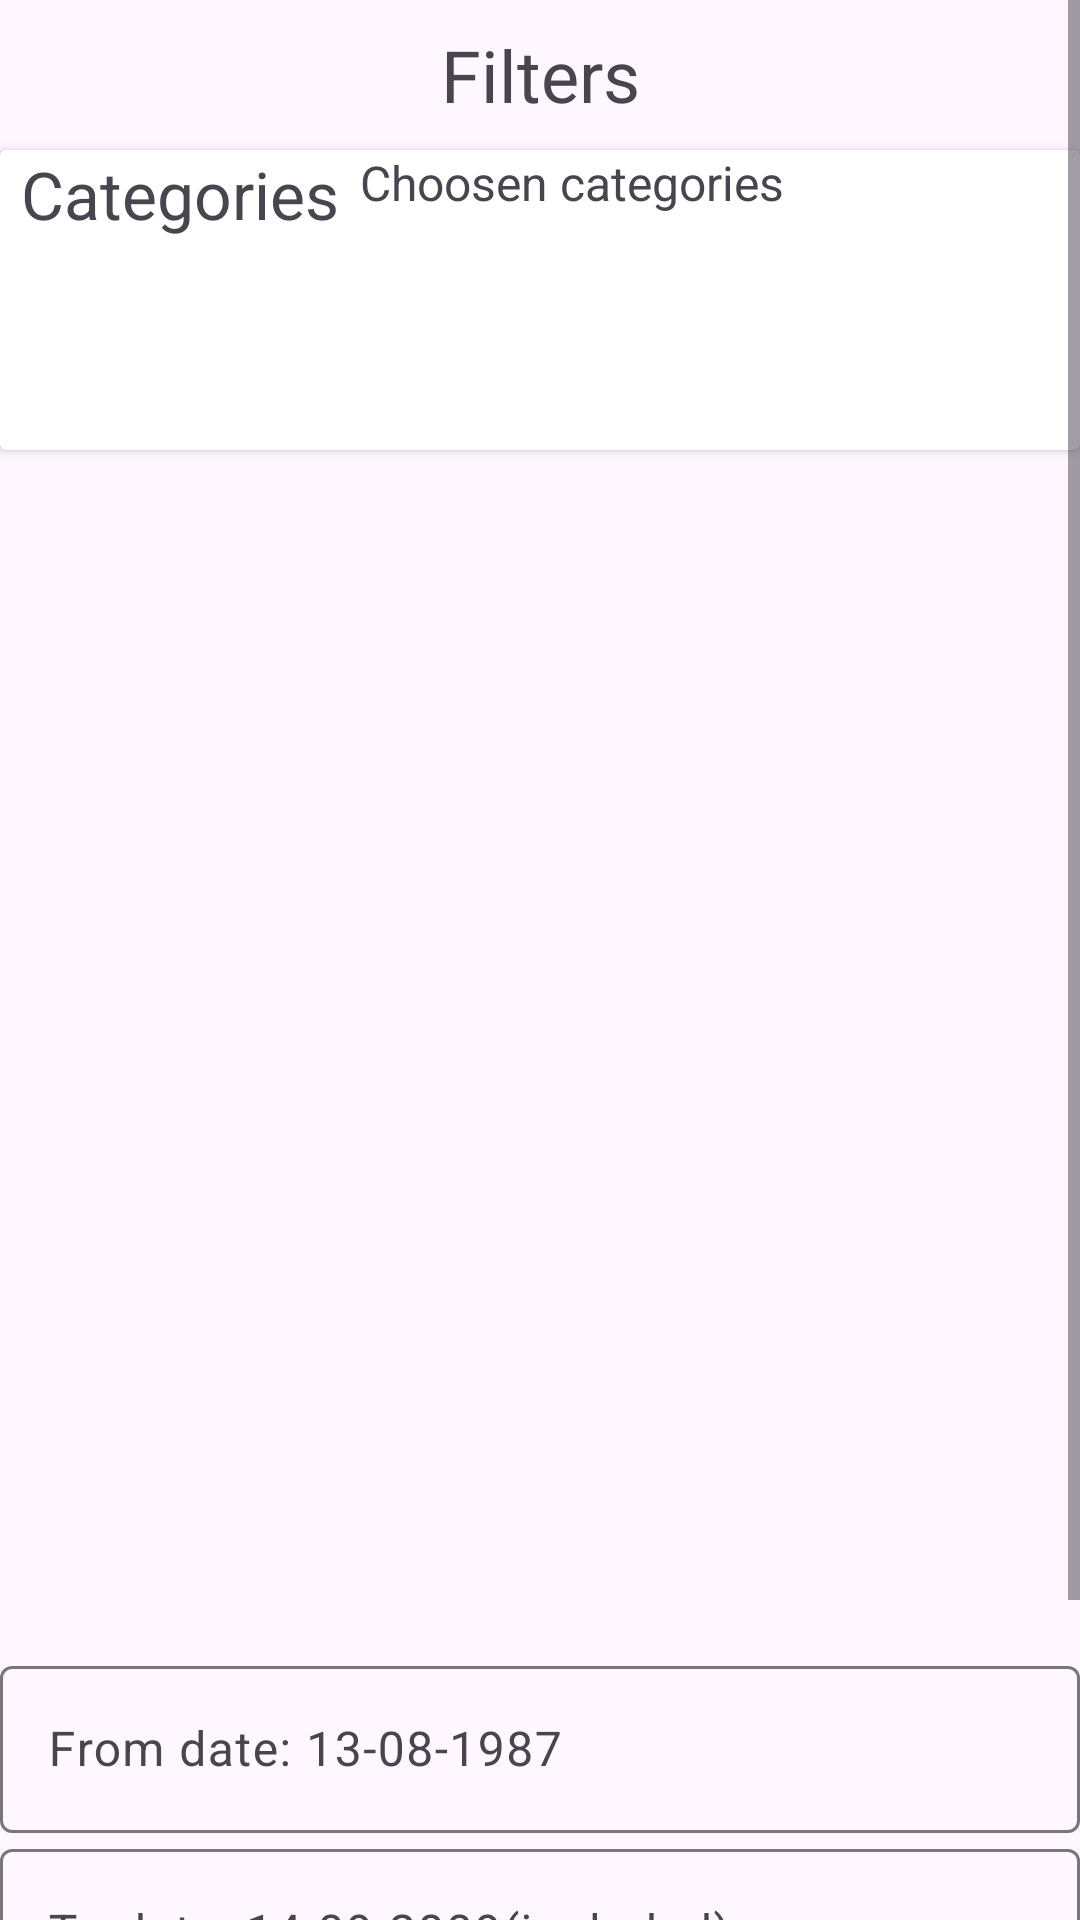

The Android layout XML behind this screen, and the referenced resources:
<!-- AndroidManifest.xml: application theme Theme.FinanceMonitoring -->
<!-- res/layout/activity_filter.xml -->
<?xml version="1.0" encoding="utf-8"?>
<androidx.constraintlayout.widget.ConstraintLayout xmlns:android="http://schemas.android.com/apk/res/android"
    xmlns:app="http://schemas.android.com/apk/res-auto"
    xmlns:tools="http://schemas.android.com/tools"
    android:layout_width="match_parent"
    android:layout_height="match_parent"
    tools:context=".presentation.FilterActivity">

    <ScrollView
        android:layout_width="match_parent"
        android:layout_height="match_parent">

        <androidx.constraintlayout.widget.ConstraintLayout
            android:layout_width="match_parent"
            android:layout_height="wrap_content"
            android:layout_marginBottom="10dp">

            <TextView
                android:id="@+id/filterActivityCaption"
                android:layout_width="match_parent"
                android:layout_height="50dp"
                android:gravity="center"
                android:text="Filters"
                android:textSize="24sp"
                app:layout_constraintEnd_toEndOf="parent"
                app:layout_constraintHorizontal_bias="0.5"
                app:layout_constraintStart_toStartOf="parent"
                app:layout_constraintTop_toTopOf="parent" />

            <androidx.cardview.widget.CardView
                android:id="@+id/selectedCategories"
                android:layout_width="match_parent"
                android:layout_height="100dp"
                app:layout_constraintTop_toBottomOf="@id/filterActivityCaption">

                <androidx.constraintlayout.widget.ConstraintLayout
                    android:layout_width="match_parent"
                    android:layout_height="match_parent">

                    <TextView
                        android:id="@+id/categoriesGrid"
                        android:layout_width="120dp"
                        android:layout_height="wrap_content"
                        android:gravity="center"
                        android:text="Categories"
                        android:textSize="22sp"
                        app:layout_constraintStart_toStartOf="parent"
                        app:layout_constraintTop_toTopOf="parent" />

                    <TextView
                        android:id="@+id/chosenCategories"
                        android:layout_width="0dp"
                        android:layout_height="wrap_content"
                        android:scrollbars="vertical"
                        android:text="Choosen categories"
                        android:textSize="16sp"
                        app:layout_constraintEnd_toEndOf="parent"
                        app:layout_constraintStart_toEndOf="@id/categoriesGrid"
                        app:layout_constraintTop_toTopOf="parent" />


                </androidx.constraintlayout.widget.ConstraintLayout>
            </androidx.cardview.widget.CardView>

            <androidx.recyclerview.widget.RecyclerView
                android:id="@+id/categoryRV"
                android:layout_width="match_parent"
                android:layout_height="400dp"
                app:layoutManager="androidx.recyclerview.widget.GridLayoutManager"
                app:layout_constraintEnd_toEndOf="parent"
                app:layout_constraintHorizontal_bias="0.5"
                app:layout_constraintStart_toStartOf="parent"
                app:layout_constraintTop_toBottomOf="@+id/selectedCategories"
                tools:listitem="@layout/unselected_card" />

            <com.google.android.material.textfield.TextInputLayout
                android:id="@+id/fromDateTIL"
                android:layout_width="match_parent"
                android:layout_height="wrap_content"
                app:layout_constraintEnd_toEndOf="parent"
                app:layout_constraintHorizontal_bias="0.5"
                app:layout_constraintStart_toStartOf="parent"
                app:layout_constraintTop_toBottomOf="@id/categoryRV">

                <com.google.android.material.textfield.TextInputEditText
                    android:layout_width="match_parent"
                    android:layout_height="wrap_content"
                    android:hint="From date: 13-08-1987" />
            </com.google.android.material.textfield.TextInputLayout>

            <com.google.android.material.textfield.TextInputLayout
                android:id="@+id/toDateTIL"
                android:layout_width="match_parent"
                android:layout_height="wrap_content"
                app:layout_constraintEnd_toEndOf="parent"
                app:layout_constraintHorizontal_bias="0.5"
                app:layout_constraintStart_toStartOf="parent"
                app:layout_constraintTop_toBottomOf="@id/fromDateTIL">

                <com.google.android.material.textfield.TextInputEditText
                    android:layout_width="match_parent"
                    android:layout_height="wrap_content"
                    android:hint="To date: 14-09-2009(included)" />
            </com.google.android.material.textfield.TextInputLayout>

            <Button
                android:id="@+id/createFilterButton"
                android:layout_width="match_parent"
                android:layout_height="wrap_content"
                android:text="Make filter"
                app:layout_constraintTop_toBottomOf="@id/toDateTIL" />

            <Button
                android:id="@+id/makeReportButton"
                android:layout_width="match_parent"
                android:layout_height="wrap_content"
                android:text="Make report"
                app:layout_constraintTop_toBottomOf="@id/createFilterButton" />

        </androidx.constraintlayout.widget.ConstraintLayout>
    </ScrollView>


</androidx.constraintlayout.widget.ConstraintLayout>
<!-- res/layout/unselected_card.xml (included above) -->
<?xml version="1.0" encoding="utf-8"?>
<androidx.constraintlayout.widget.ConstraintLayout xmlns:android="http://schemas.android.com/apk/res/android"
    xmlns:app="http://schemas.android.com/apk/res-auto"
    xmlns:tools="http://schemas.android.com/tools"
    android:layout_width="match_parent"
    android:layout_height="wrap_content">

    <androidx.cardview.widget.CardView
        android:id="@+id/cardSelect"
        android:layout_width="match_parent"
        android:layout_height="60dp"
        android:layout_margin="5dp"
        app:cardBackgroundColor="@color/card_unselected"
        app:cardCornerRadius="5dp"
        app:layout_constraintBottom_toBottomOf="parent"
        app:layout_constraintEnd_toEndOf="parent"
        app:layout_constraintHorizontal_bias="0.5"
        app:layout_constraintStart_toStartOf="parent"
        app:layout_constraintTop_toTopOf="parent"
        app:layout_constraintVertical_bias="0.5">

        <androidx.constraintlayout.widget.ConstraintLayout
            android:layout_width="match_parent"
            android:layout_height="match_parent">

            <TextView
                android:id="@+id/stringTV"
                android:layout_width="wrap_content"
                android:layout_height="wrap_content"
                android:gravity="center"
                android:text="string_value"
                android:textSize="20sp"
                app:layout_constraintBottom_toBottomOf="parent"
                app:layout_constraintEnd_toEndOf="parent"
                app:layout_constraintHorizontal_bias="0.5"
                app:layout_constraintStart_toStartOf="parent"
                app:layout_constraintTop_toTopOf="parent"
                app:layout_constraintVertical_bias="0.5" />
        </androidx.constraintlayout.widget.ConstraintLayout>

    </androidx.cardview.widget.CardView>
</androidx.constraintlayout.widget.ConstraintLayout>
<!-- resources referenced by this layout -->
<resources>
  <color name="card_unselected">#B54BD1</color>
  <style name="Theme.FinanceMonitoring" parent="Base.Theme.FinanceMonitoring" />
  <style name="Base.Theme.FinanceMonitoring" parent="Theme.Material3.DayNight.NoActionBar">
          
          
      </style>
</resources>
